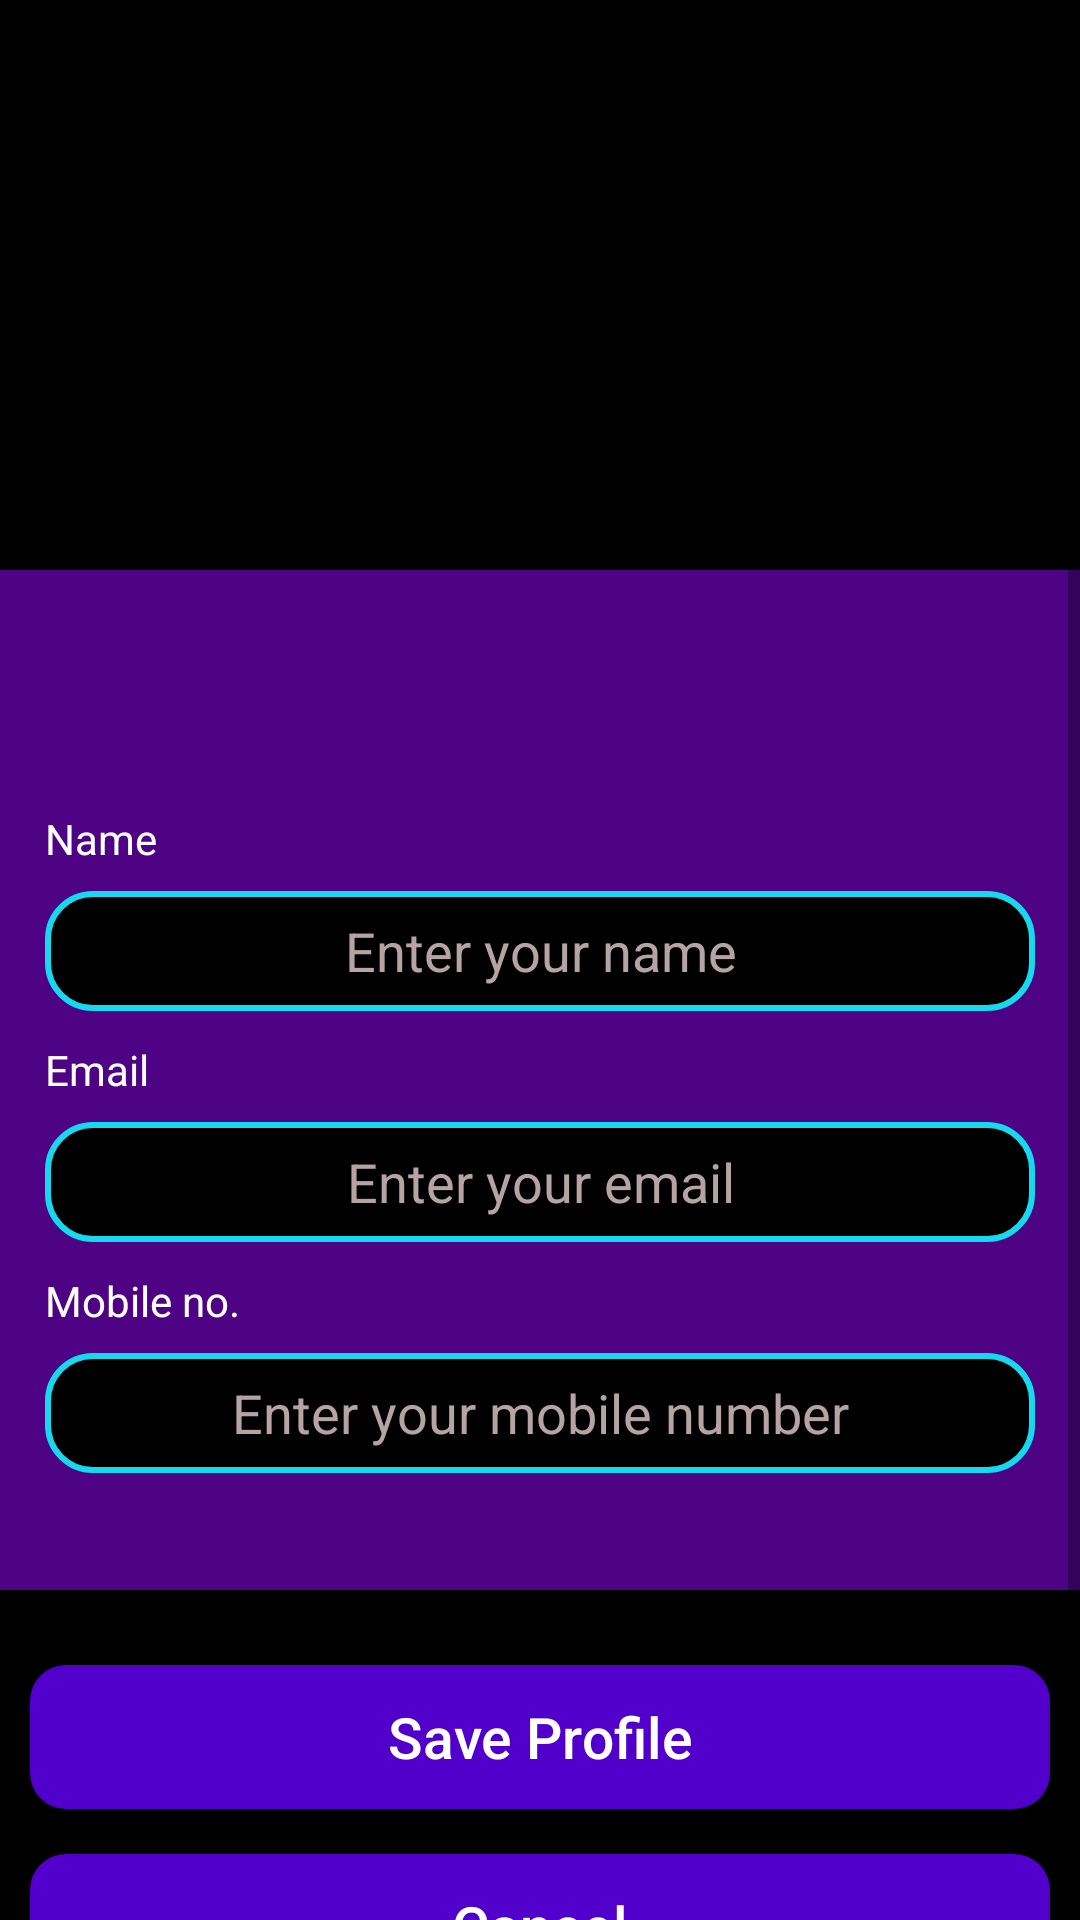

The Android layout XML behind this screen, and the referenced resources:
<!-- AndroidManifest.xml: application theme AppTheme -->
<!-- res/layout/activity_edit_profile.xml -->
<?xml version="1.0" encoding="utf-8"?>
<RelativeLayout xmlns:android="http://schemas.android.com/apk/res/android"
    xmlns:app="http://schemas.android.com/apk/res-auto"
    xmlns:tools="http://schemas.android.com/tools"
    android:id="@+id/activity_profile"
    android:layout_width="match_parent"
    android:layout_height="match_parent"
    android:orientation="vertical"
    android:background="#000"
    tools:context=".EditProfile">

    <ScrollView

        android:layout_width="match_parent"
        android:layout_height="match_parent">

        <RelativeLayout
            android:id="@+id/layout"
            android:layout_width="match_parent"
            android:layout_height="match_parent">


            <ImageView
                android:id="@+id/header_cover_image"
                android:layout_width="match_parent"
                android:layout_height="190dp"
                android:background="?attr/selectableItemBackgroundBorderless"
                android:scaleType="centerCrop"
                android:src="@drawable/nav_menu_header_bg"
                app:srcCompat="@drawable/nav_menu_header_bg" />

            <ImageView
                android:id="@+id/profile"
                android:layout_width="200dp"
                android:layout_height="200dp"
                android:layout_below="@+id/header_cover_image"
                android:layout_centerHorizontal="true"
                android:layout_marginTop="-130dp"
                android:elevation="5dp"
                android:padding="20dp"
                android:scaleType="centerCrop" />

            <RelativeLayout
                android:id="@+id/profile_layout"
                android:layout_width="match_parent"
                android:layout_height="wrap_content"
                android:layout_below="@+id/header_cover_image"
                android:background="#EB54048F"
                android:elevation="4dp"
                android:paddingBottom="24dp">

                <TextView
                    android:id="@+id/txt1"
                    android:layout_width="wrap_content"
                    android:layout_height="wrap_content"
                    android:layout_marginLeft="15dp"
                    android:layout_marginTop="80dp"
                    android:text="Name"
                    android:textColor="#fff" />

                <EditText
                    android:id="@+id/et1"
                    android:layout_width="match_parent"
                    android:layout_height="40dp"
                    android:layout_below="@+id/txt1"
                    android:layout_marginLeft="15dp"
                    android:layout_marginTop="8dp"
                    android:layout_marginRight="15dp"
                    android:inputType="text"
                    android:background="@drawable/edittextbg"
                    android:gravity="center"
                    android:textColor="#fff"
                    android:hint="Enter your name"
                    android:textColorHint="#B6A4A4" />

                <TextView
                    android:id="@+id/txt2"
                    android:layout_width="wrap_content"
                    android:layout_height="wrap_content"
                    android:layout_below="@+id/et1"
                    android:layout_marginLeft="15dp"
                    android:layout_marginTop="10dp"
                    android:text="Email"
                    android:textColor="#fff" />

                <EditText
                    android:id="@+id/et2"
                    android:layout_width="match_parent"
                    android:layout_height="40dp"
                    android:layout_below="@+id/txt2"
                    android:layout_marginLeft="15dp"
                    android:layout_marginTop="8dp"
                    android:inputType="text"
                    android:textColor="#fff"
                    android:layout_marginRight="15dp"
                    android:background="@drawable/edittextbg"
                    android:gravity="center"
                    android:hint="Enter your email"
                    android:textColorHint="#B6A4A4" />

                <TextView
                    android:id="@+id/txt3"
                    android:layout_width="wrap_content"
                    android:layout_height="wrap_content"
                    android:layout_below="@+id/et2"
                    android:layout_marginLeft="15dp"
                    android:layout_marginTop="10dp"
                    android:text="Mobile no."
                    android:textColor="#fff" />

                <EditText
                    android:id="@+id/et3"
                    android:layout_width="match_parent"
                    android:layout_height="40dp"
                    android:layout_below="@+id/txt3"
                    android:layout_marginLeft="15dp"
                    android:layout_marginTop="8dp"
                    android:textColor="#fff"
                    android:layout_marginRight="15dp"
                    android:layout_marginBottom="15dp"
                    android:background="@drawable/edittextbg"
                    android:gravity="center"
                    android:hint="Enter your mobile number"
                    android:inputType="number"
                    android:textColorHint="#B6A4A4" />

            </RelativeLayout>

            <LinearLayout
                android:layout_width="match_parent"
                android:layout_height="match_parent"
                android:layout_below="@+id/profile_layout"
                android:layout_marginTop="10dp"
                android:orientation="vertical">

                <Button
                    android:id="@+id/btn_save"
                    android:layout_width="match_parent"
                    android:layout_height="wrap_content"
                    android:layout_gravity="center"
                    android:layout_marginLeft="10dp"
                    android:layout_marginTop="15dp"
                    android:layout_marginRight="10dp"
                    android:background="@drawable/btn_bg"
                    android:clickable="true"
                    android:text="Save Profile"
                    android:textAllCaps="false"
                    android:textColor="#fff"
                    android:textSize="19sp" />

                <Button
                    android:id="@+id/btn_cancel"
                    android:layout_width="match_parent"
                    android:layout_height="wrap_content"
                    android:layout_gravity="center"
                    android:layout_marginLeft="10dp"
                    android:layout_marginTop="15dp"
                    android:layout_marginRight="10dp"
                    android:background="@drawable/btn_bg"
                    android:clickable="true"
                    android:text="Cancel"
                    android:textAllCaps="false"
                    android:textColor="#fff"
                    android:layout_marginBottom="20dp"
                    android:textSize="19sp" />

            </LinearLayout>

        </RelativeLayout>
    </ScrollView>


</RelativeLayout>
<!-- resources referenced by this layout -->
<resources>
  <!-- drawable btn_bg (drawable) -->
  <?xml version="1.0" encoding="utf-8"?>
  <shape xmlns:android="http://schemas.android.com/apk/res/android">
  
      <solid
          android:color="#5000ca"
          />
  
      <corners
          android:radius="12dp"
          />
  
  </shape>
  <!-- drawable edittextbg (drawable) -->
  <?xml version="1.0" encoding="utf-8"?>
  <shape xmlns:android="http://schemas.android.com/apk/res/android"
      android:shape="rectangle">
      <solid android:color="@android:color/black" />
      <stroke android:width="2dp"
          android:color="#16D9F0"/>
      <corners
          android:bottomRightRadius="15dp"
          android:bottomLeftRadius="15dp"
          android:topLeftRadius="15dp"
          android:topRightRadius="15dp"/>
  </shape>
  <style name="AppTheme" parent="Theme.AppCompat.Light.NoActionBar">
          
          <item name="colorPrimary">@color/colorPrimary</item>
          <item name="colorPrimaryDark">@color/colorPrimaryDark</item>
          <item name="colorAccent">@color/colorAccent</item>
      </style>
  <color name="colorPrimary">#008577</color>
  <color name="colorPrimaryDark">#101B22</color>
  <color name="colorAccent">#D81B60</color>
</resources>
